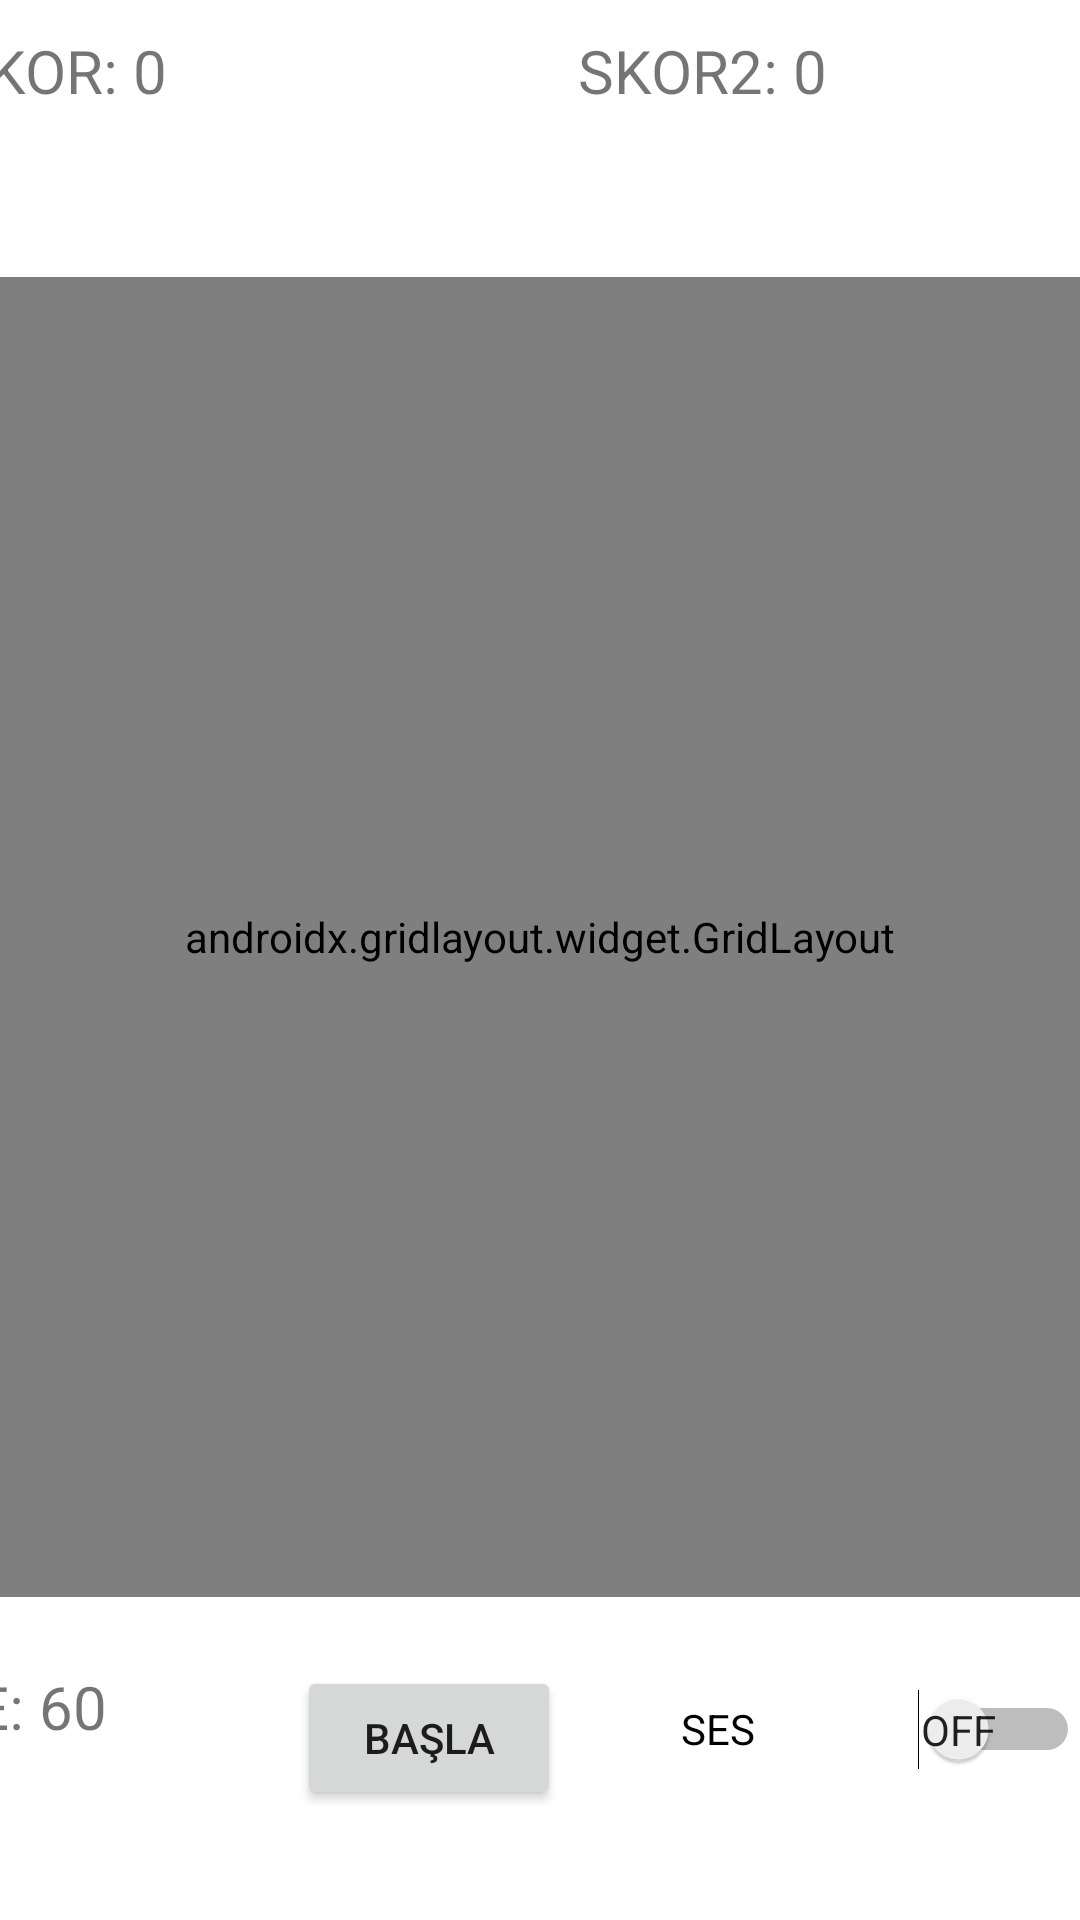

This screen was rendered from an Android layout file. Write that file and the resources it references.
<!-- AndroidManifest.xml: application theme Theme.CardMatchingGame -->
<!-- res/layout/activity_cok_level2.xml -->
<?xml version="1.0" encoding="utf-8"?>
<androidx.constraintlayout.widget.ConstraintLayout xmlns:android="http://schemas.android.com/apk/res/android"

    xmlns:app="http://schemas.android.com/apk/res-auto"
    xmlns:tools="http://schemas.android.com/tools"
    android:layout_width="match_parent"
    android:layout_height="match_parent"
    tools:context=".TekLevel1Activity">

    <TextView
        android:id="@+id/skor"
        android:layout_width="173dp"
        android:layout_height="36dp"
        android:layout_row="0"
        android:layout_column="0"
        android:layout_marginTop="10dp"
        android:layout_marginEnd="220dp"
        android:text="SKOR: 0"
        android:textAlignment="textStart"
        android:textSize="20sp"
        app:layout_constraintEnd_toEndOf="parent"
        app:layout_constraintStart_toStartOf="parent"
        app:layout_constraintTop_toTopOf="parent" />

    <androidx.gridlayout.widget.GridLayout

        android:id="@+id/gridLayout"
        android:layout_width="match_parent"
        android:layout_height="440dp"
        android:layout_row="0"
        android:layout_column="0"
        app:layout_constraintBottom_toBottomOf="parent"
        app:layout_constraintEnd_toEndOf="parent"
        app:layout_constraintHorizontal_bias="0.0"
        app:layout_constraintStart_toStartOf="parent"
        app:layout_constraintTop_toTopOf="parent"
        app:layout_constraintVertical_bias="0.462"
        tools:ignore="MissingConstraints">

        <ImageView
            android:id="@+id/v1"
            android:layout_width="100dp"
            android:layout_height="110dp"
            android:src="@drawable/arkayuzguncel"
            app:layout_column="0"
            app:layout_row="0" />

        <ImageView
            android:id="@+id/v2"
            android:layout_width="100dp"
            android:layout_height="110dp"
            android:src="@drawable/arkayuzguncel"
            app:layout_column="1"
            app:layout_row="0" />

        <ImageView
            android:id="@+id/v3"
            android:layout_width="100dp"
            android:layout_height="110dp"
            android:src="@drawable/arkayuzguncel"
            app:layout_column="2"
            app:layout_row="0" />

        <ImageView
            android:id="@+id/v4"
            android:layout_width="100dp"
            android:layout_height="110dp"
            android:src="@drawable/arkayuzguncel"
            app:layout_column="3"
            app:layout_row="0" />

        <ImageView
            android:id="@+id/v5"
            android:layout_width="100dp"
            android:layout_height="110dp"
            android:src="@drawable/arkayuzguncel"
            app:layout_column="0"
            app:layout_row="1" />

        <ImageView
            android:id="@+id/v6"
            android:layout_width="100dp"
            android:layout_height="110dp"
            android:src="@drawable/arkayuzguncel"
            app:layout_column="1"
            app:layout_row="1" />

        <ImageView
            android:id="@+id/v7"
            android:layout_width="100dp"
            android:layout_height="110dp"
            android:src="@drawable/arkayuzguncel"
            app:layout_column="2"
            app:layout_row="1" />

        <ImageView
            android:id="@+id/v8"
            android:layout_width="100dp"
            android:layout_height="110dp"
            android:src="@drawable/arkayuzguncel"
            app:layout_column="3"
            app:layout_row="1" />

        <ImageView
            android:id="@+id/v9"
            android:layout_width="100dp"
            android:layout_height="110dp"
            android:src="@drawable/arkayuzguncel"
            app:layout_column="0"
            app:layout_row="2" />

        <ImageView
            android:id="@+id/v10"
            android:layout_width="100dp"
            android:layout_height="110dp"
            android:src="@drawable/arkayuzguncel"
            app:layout_column="1"
            app:layout_row="2" />

        <ImageView
            android:id="@+id/v11"
            android:layout_width="100dp"
            android:layout_height="110dp"
            android:src="@drawable/arkayuzguncel"
            app:layout_column="2"
            app:layout_row="2" />

        <ImageView
            android:id="@+id/v12"
            android:layout_width="100dp"
            android:layout_height="110dp"
            android:src="@drawable/arkayuzguncel"
            app:layout_column="3"
            app:layout_row="2" />

        <ImageView
            android:id="@+id/v13"
            android:layout_width="100dp"
            android:layout_height="110dp"
            android:src="@drawable/arkayuzguncel"
            app:layout_column="0"
            app:layout_row="3" />

        <ImageView
            android:id="@+id/v14"
            android:layout_width="100dp"
            android:layout_height="110dp"
            android:src="@drawable/arkayuzguncel"
            app:layout_column="1"
            app:layout_row="3" />

        <ImageView
            android:id="@+id/v15"
            android:layout_width="100dp"
            android:layout_height="110dp"
            android:src="@drawable/arkayuzguncel"
            app:layout_column="2"
            app:layout_row="3" />

        <ImageView
            android:id="@+id/v16"
            android:layout_width="100dp"
            android:layout_height="110dp"
            android:src="@drawable/arkayuzguncel"
            app:layout_column="3"
            app:layout_row="3" />


    </androidx.gridlayout.widget.GridLayout>


    <Button
        android:id="@+id/basla"
        android:layout_width="wrap_content"
        android:layout_height="wrap_content"
        android:layout_marginTop="23dp"
        android:layout_marginEnd="40dp"
        android:onClick="baslaClicked"
        android:text="BAŞLA"
        app:layout_constraintEnd_toStartOf="@+id/switchCok2"
        app:layout_constraintTop_toBottomOf="@+id/gridLayout" />

    <Switch
        android:id="@+id/switchCok2"
        android:layout_width="133dp"
        android:layout_height="48dp"
        android:layout_marginTop="20dp"
        android:showText="true"
        android:text="SES"
        android:textIsSelectable="false"
        app:layout_constraintEnd_toEndOf="parent"
        app:layout_constraintTop_toBottomOf="@+id/gridLayout" />


    <TextView
        android:id="@+id/skor2"
        android:layout_width="175dp"
        android:layout_height="40dp"
        android:layout_marginStart="200dp"
        android:layout_marginTop="10dp"
        android:text="SKOR2: 0"
        android:textAlignment="textStart"
        android:textSize="20sp"
        app:layout_constraintEnd_toEndOf="parent"
        app:layout_constraintStart_toStartOf="parent"
        app:layout_constraintTop_toTopOf="parent" />

    <TextView
        android:id="@+id/sure"
        android:layout_width="125dp"
        android:layout_height="45dp"
        android:layout_row="0"
        android:layout_column="0"
        android:layout_marginTop="23dp"
        android:layout_marginEnd="20dp"
        android:text="SÜRE: 60"
        android:textAlignment="textStart"
        android:textSize="20sp"
        app:layout_constraintEnd_toStartOf="@+id/basla"
        app:layout_constraintTop_toBottomOf="@+id/gridLayout" />


</androidx.constraintlayout.widget.ConstraintLayout>
<!-- resources referenced by this layout -->
<resources>
  <!-- drawable arkayuzguncel: png bitmap (drawable, 96910 bytes) -->
  <style name="Theme.CardMatchingGame" parent="Theme.MaterialComponents.DayNight.DarkActionBar">
          
          <item name="colorPrimary">@color/purple_500</item>
          <item name="colorPrimaryVariant">@color/purple_700</item>
          <item name="colorOnPrimary">@color/white</item>
          
          <item name="colorSecondary">@color/teal_200</item>
          <item name="colorSecondaryVariant">@color/teal_700</item>
          <item name="colorOnSecondary">@color/black</item>
          
          <item name="android:statusBarColor" tools:targetApi="l">?attr/colorPrimaryVariant</item>
          
      </style>
  <!-- not gathered from this repository: default colours our renderer supplied (Android Studio template values) -->
  <color name="purple_500">#FF6200EE</color>
  <color name="purple_700">#FF3700B3</color>
  <color name="teal_200">#FF03DAC5</color>
  <color name="teal_700">#FF018786</color>
  <color name="black">#FF000000</color>
  <color name="white">#FFFFFFFF</color>
</resources>
